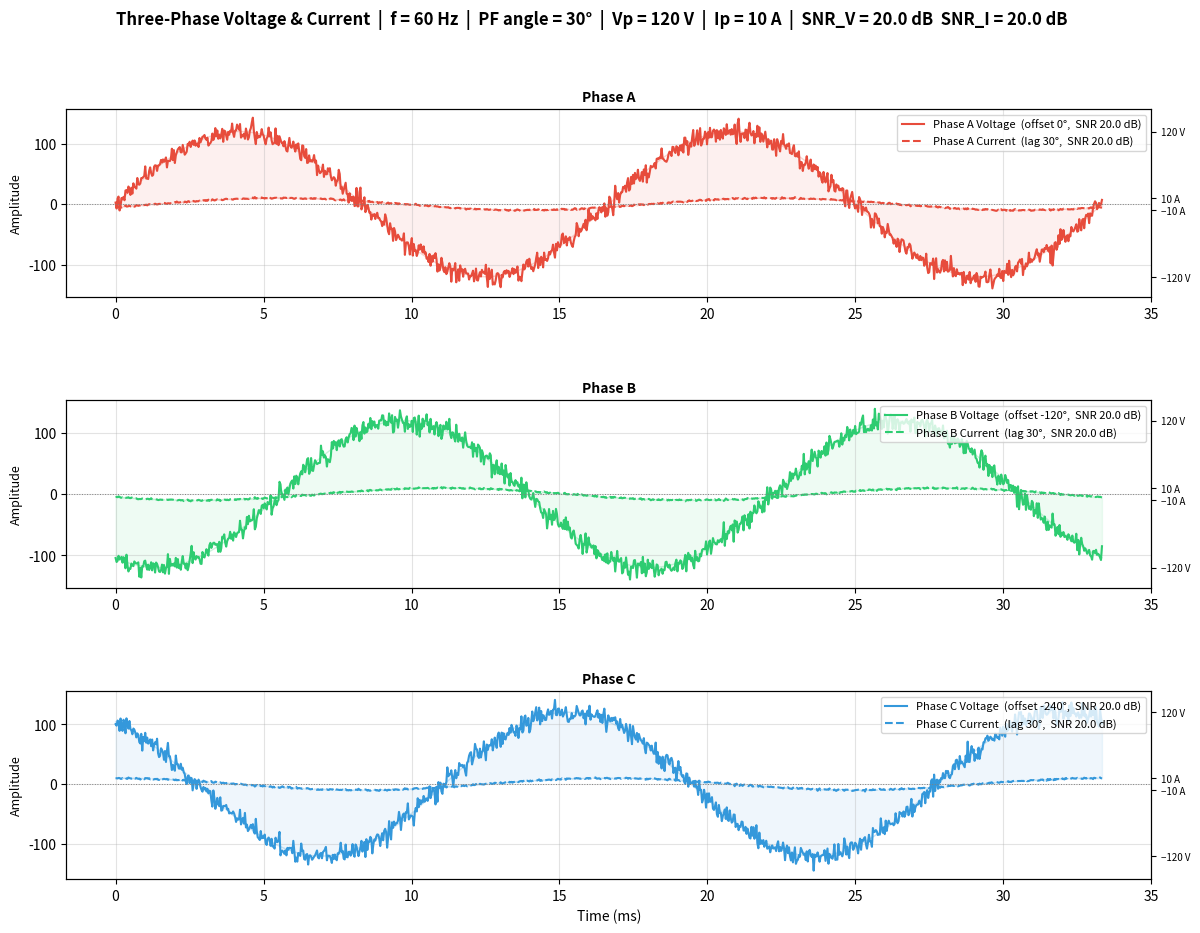

This figure's Python source:
"""
Three-Phase Voltage and Current Plotter
Plots voltage and current waveforms with phase offsets for phases A, B, and C.

Gaussian white noise level is specified in decibels relative to the signal
RMS power (SNR in dB).  A higher SNR_DB means less noise.

  SNR (dB) = 10 * log10( P_signal / P_noise )
  => noise_std = signal_rms / 10^(SNR_dB / 20)

For a pure sine of amplitude A:  RMS = A / sqrt(2)

Optional features
-----------------
NOISE_ENABLED (bool, default True)
    When False, noise is not added to the waveforms; the "noisy" signal dicts
    simply reference the clean waveforms and SNR info is omitted from titles
    and print output.

HARMONICS_ENABLED (bool, default False)
    When True, additional harmonic components defined in the HARMONICS list are
    summed into each phase's clean waveform before noise is optionally applied.
    Each tuple in HARMONICS is (order, relative_amplitude).  The harmonics
    respect the same per-phase offset as the fundamental (balanced-system
    convention).  The figure title is annotated with "| Harmonics ON".
"""

import numpy as np
import matplotlib.pyplot as plt
import matplotlib.gridspec as gridspec


# ── Simulation parameters ─────────────────────────────────────────────────────
FREQUENCY = 60          # Hz
AMPLITUDE_V = 120       # Peak voltage  (V)
AMPLITUDE_I = 10        # Peak current  (A)
POWER_FACTOR_ANGLE = 30 # Degrees current lags voltage (power-factor angle)
CYCLES = 2              # Number of cycles to display
SAMPLES = 1000          # Points per plot
NOISE_ENABLED = True    # Set to False to disable noise injection

# ── Noise parameters (dB) ─────────────────────────────────────────────────────
SNR_DB_V   = 20.0       # Voltage SNR in dB  (e.g. 20 dB ≈ 10:1 amplitude ratio)
SNR_DB_I   = 20.0       # Current SNR in dB
NOISE_SEED = 42         # Random seed for reproducibility (set to None for random)

# ── Harmonic parameters ───────────────────────────────────────────────────────
HARMONICS_ENABLED = False   # Set to True to add harmonic content to clean waveforms
HARMONICS = [
    (3, 0.05),   # 3rd harmonic at 5 % of fundamental
    (5, 0.03),   # 5th harmonic at 3 % of fundamental
]


# ── Helpers ───────────────────────────────────────────────────────────────────
def snr_db_to_noise_std(amplitude, snr_db):
    """
    Convert an SNR expressed in dB to a noise standard deviation.

    Parameters
    ----------
    amplitude : float
        Peak amplitude of the sinusoidal signal.
    snr_db : float
        Desired signal-to-noise ratio in dB.
            SNR_dB = 20 * log10(A_rms / sigma_noise)
        =>  sigma_noise = A_rms / 10^(SNR_DBL / 20)

    Returns
    -------
    float
        Standard deviation of the Gaussian noise to add.
    """
    signal_rms = amplitude / np.sqrt(2)          # RMS of a pure sine
    noise_std  = signal_rms / (10 ** (snr_db / 20.0))
    return noise_std


# ── Derived noise std devs ────────────────────────────────────────────────────
NOISE_STD_V = snr_db_to_noise_std(AMPLITUDE_V, SNR_DB_V)
NOISE_STD_I = snr_db_to_noise_std(AMPLITUDE_I, SNR_DB_I)

if NOISE_ENABLED:
    print(f"SNR_V = {SNR_DB_V} dB  =>  noise σ_V = {NOISE_STD_V:.4f} V")
    print(f"SNR_I = {SNR_DB_I} dB  =>  noise σ_I = {NOISE_STD_I:.4f} A")


# ── Time axis ─────────────────────────────────────────────────────────────────
T = 1 / FREQUENCY
t = np.linspace(0, CYCLES * T, SAMPLES)
omega = 2 * np.pi * FREQUENCY   # Angular frequency (rad/s)

rng = np.random.default_rng(NOISE_SEED)


# ── Phase offsets ─────────────────────────────────────────────────────────────
phase_offsets_deg = {"A": 0, "B": -120, "C": -240}
phase_colors      = {"A": "#e74c3c",   # red
                     "B": "#2ecc71",   # green
                     "C": "#3498db"}   # blue
pf_rad = np.deg2rad(POWER_FACTOR_ANGLE)


def waveform(amplitude, offset_deg, extra_lag_rad=0.0):
    """Return a clean sinusoidal waveform array."""
    theta = np.deg2rad(offset_deg)
    return amplitude * np.sin(omega * t + theta - extra_lag_rad)


def waveform_with_harmonics(amplitude, offset_deg, extra_lag_rad=0.0):
    """Return a waveform array with harmonic content summed in.

    Harmonics are taken from the module-level HARMONICS list.  Each entry is a
    ``(order, relative_amplitude)`` tuple.  The nth harmonic of a phase with
    offset ``theta`` is:

        A * rel * sin(n * omega * t + n * theta - n * extra_lag_rad)

    so that balanced-system phase relationships are preserved at every order.
    """
    theta = np.deg2rad(offset_deg)
    signal = amplitude * np.sin(omega * t + theta - extra_lag_rad)
    for order, rel_amp in HARMONICS:
        n_omega = order * omega
        n_theta = order * theta
        n_lag   = order * extra_lag_rad
        signal = signal + amplitude * rel_amp * np.sin(
            n_omega * t + n_theta - n_lag
        )
    return signal


def add_noise(signal, std):
    """Add Gaussian white noise with the given standard deviation."""
    return signal + rng.normal(loc=0.0, scale=std, size=signal.shape)

# ── Build waveforms ─────────────────────────────────────────────────────────
waveform_builder = waveform_with_harmonics if HARMONICS_ENABLED else waveform
voltages_clean = {ph: waveform_builder(AMPLITUDE_V, off)         for ph, off in phase_offsets_deg.items()}
currents_clean = {ph: waveform_builder(AMPLITUDE_I, off, pf_rad) for ph, off in phase_offsets_deg.items()}

if NOISE_ENABLED:
    voltages = {ph: add_noise(voltages_clean[ph], NOISE_STD_V) for ph in phase_offsets_deg}
    currents = {ph: add_noise(currents_clean[ph], NOISE_STD_I) for ph in phase_offsets_deg}
else:
    voltages = voltages_clean
    currents = currents_clean
t_ms = t * 1e3   # convert to milliseconds for the x-axis


# ── Plot ──────────────────────────────────────────────────────────────────────
fig = plt.figure(figsize=(14, 10))

_title = (
    f"Three-Phase Voltage & Current  |  "
    f"f = {FREQUENCY} Hz  |  "
    f"PF angle = {POWER_FACTOR_ANGLE}°  |  "
    f"Vp = {AMPLITUDE_V} V  |  Ip = {AMPLITUDE_I} A"
)
if NOISE_ENABLED:
    _title += f"  |  SNR_V = {SNR_DB_V} dB  SNR_I = {SNR_DB_I} dB"
if HARMONICS_ENABLED:
    _title += "  |  Harmonics ON"
fig.suptitle(_title, fontsize=12, fontweight="bold")

gs = gridspec.GridSpec(3, 1, hspace=0.55)

for idx, phase in enumerate(("A", "B", "C")):
    ax = fig.add_subplot(gs[idx])
    color = phase_colors[phase]
    offset = phase_offsets_deg[phase]

    # Clean reference (faint) behind noisy waveform — skipped when noise is off
    if NOISE_ENABLED:
        ax.plot(t_ms, voltages_clean[phase],
                color=color, linewidth=1.0, alpha=0.25, zorder=1)
    ax.plot(t_ms, voltages[phase],
            color=color, linewidth=1.5, zorder=2,
            label=(
                f"Phase {phase} Voltage  (offset {offset}°,  SNR {SNR_DB_V} dB)"
                if NOISE_ENABLED
                else f"Phase {phase} Voltage  (offset {offset}°)"
            ))

    if NOISE_ENABLED:
        ax.plot(t_ms, currents_clean[phase],
                color=color, linewidth=1.0, alpha=0.25, linestyle="--", zorder=1)
    ax.plot(t_ms, currents[phase],
            color=color, linewidth=1.5, linestyle="--", zorder=2,
            label=(
                f"Phase {phase} Current  (lag {POWER_FACTOR_ANGLE}°,  SNR {SNR_DB_I} dB)"
                if NOISE_ENABLED
                else f"Phase {phase} Current  (lag {POWER_FACTOR_ANGLE}°)"
            ))

    # Shade between noisy voltage and current
    ax.fill_between(t_ms, voltages[phase], currents[phase],
                    alpha=0.08, color=color)

    ax.axhline(0, color="gray", linewidth=0.7, linestyle=":")
    ax.set_ylabel("Amplitude", fontsize=9)
    ax.set_title(f"Phase {phase}", fontsize=10, fontweight="bold")
    ax.legend(loc="upper right", fontsize=8)
    ax.grid(True, alpha=0.35)

    ax_right = ax.twinx()
    ax_right.set_ylim(ax.get_ylim())
    ax_right.set_yticks([AMPLITUDE_V, -AMPLITUDE_V, AMPLITUDE_I, -AMPLITUDE_I])
    ax_right.set_yticklabels(
        [f"{AMPLITUDE_V} V", f"−{AMPLITUDE_V} V",
         f"{AMPLITUDE_I} A", f"−{AMPLITUDE_I} A"],
        fontsize=7
    )

ax.set_xlabel("Time (ms)", fontsize=10)

plt.savefig("three_phase_plot.png", dpi=150, bbox_inches="tight")
print("Plot saved to three_phase_plot.png")
plt.show()
